Run: headless pygame with SDL's dummy video driver; simulated clock (each Clock.tick advances the game by its frame time, no real sleeping); random seed 0; keys injected as events and as key.get_pressed() state; mouse plan: one left click at the window centre at the start of phase 2, then a move to the lower-right quarter at the start of phase 3.
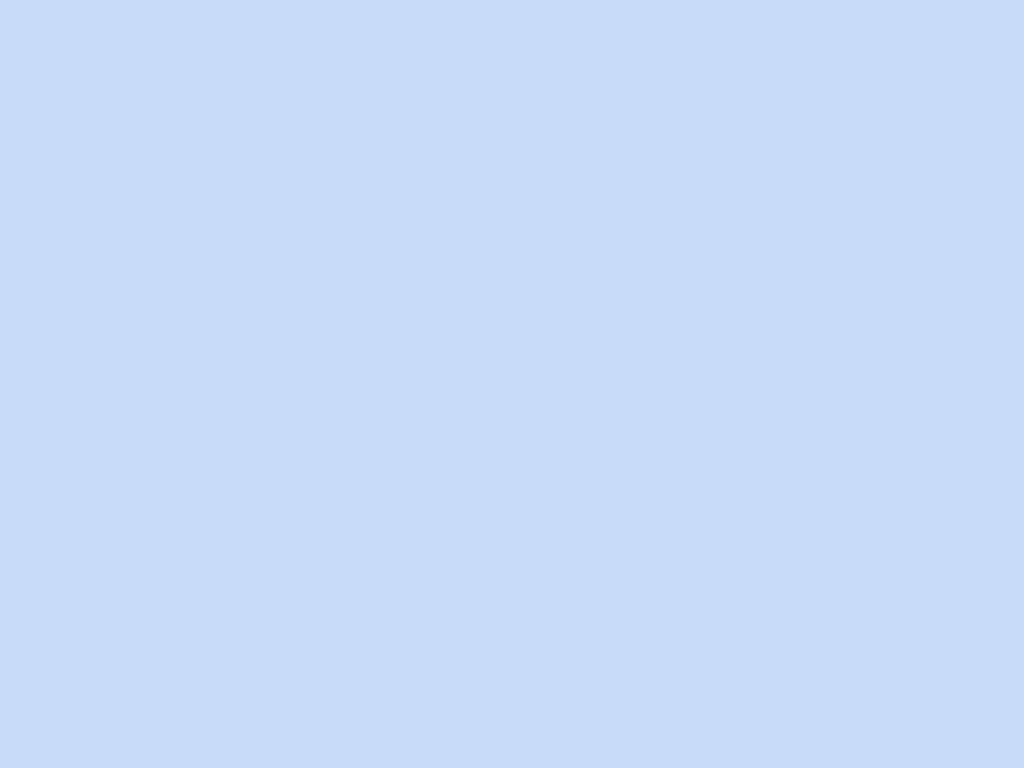
Frame 1 of 4 · flips 1–60 · no input
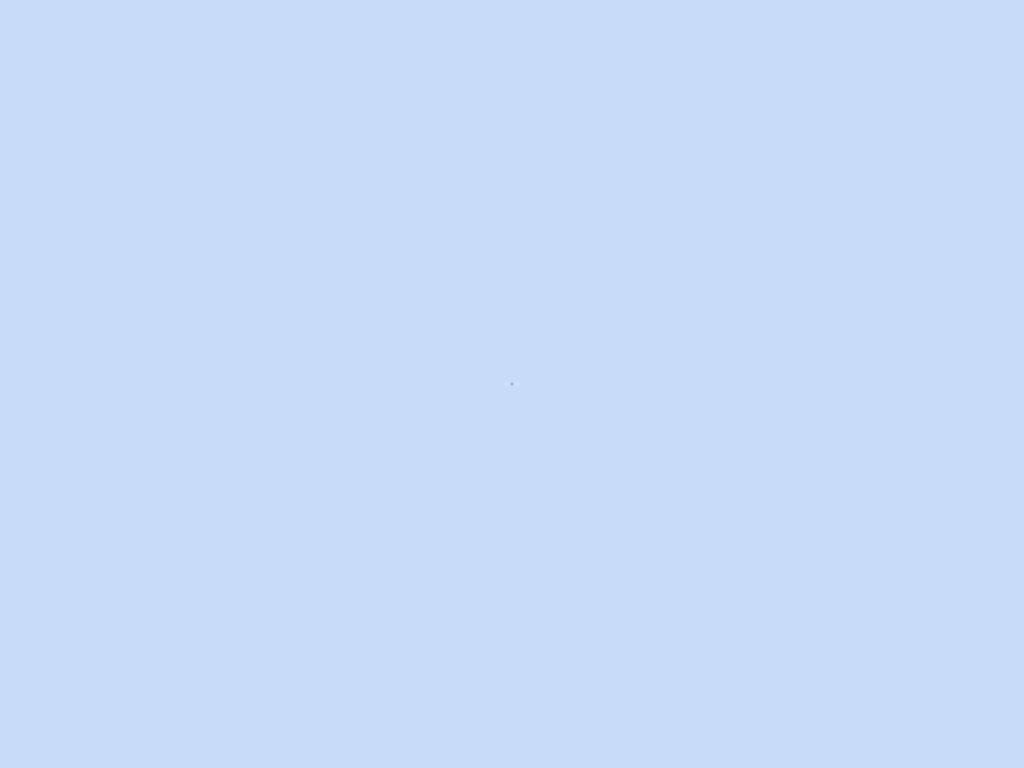
Frame 2 of 4 · flips 61–180 · clicked the window centre · tapped SPACE, RETURN · held RIGHT (→), D
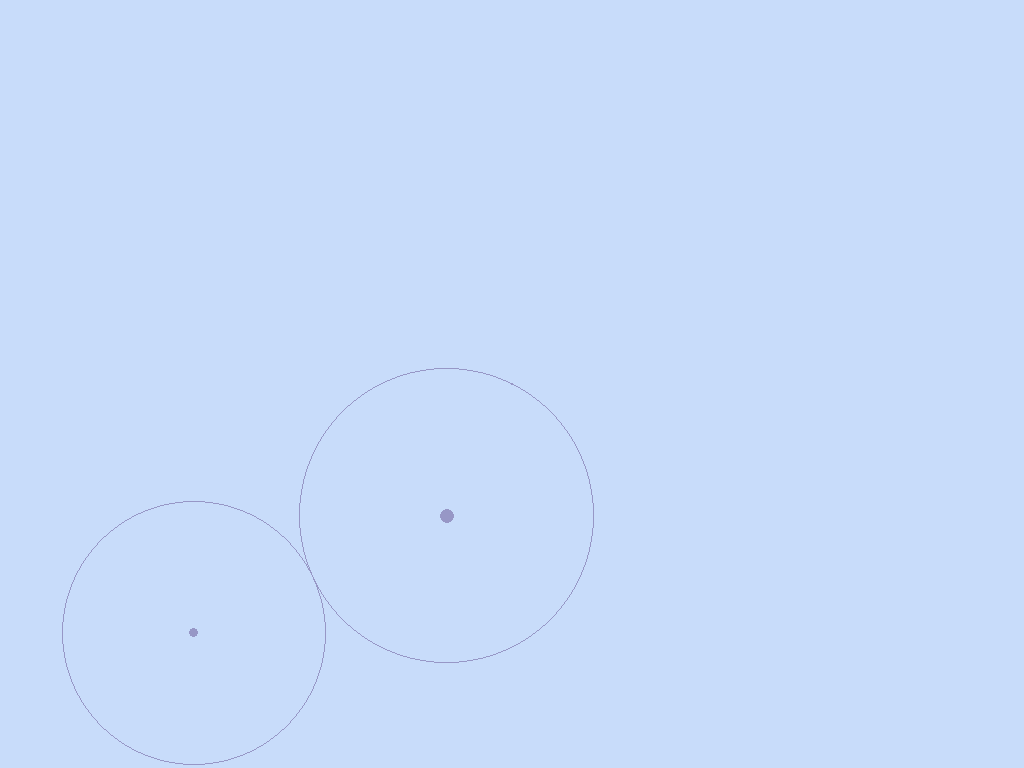
Frame 3 of 4 · flips 181–300 · moved the mouse to the lower-right quarter · held DOWN (↓), S
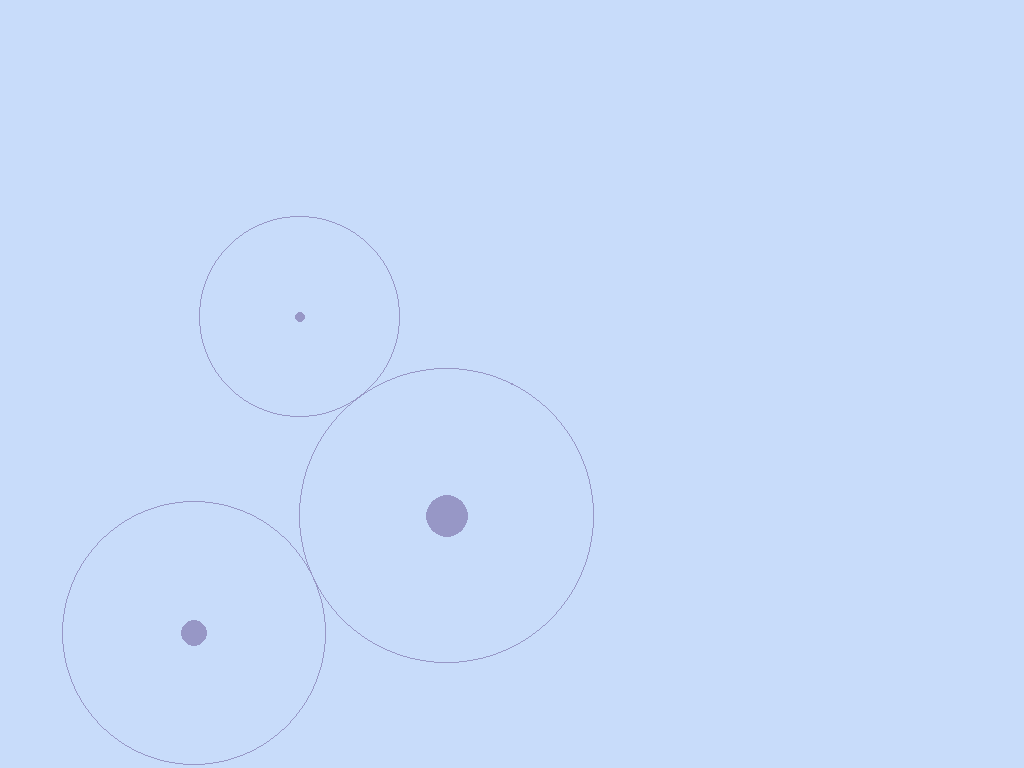
Frame 4 of 4 · flips 301–420 · held LEFT (←), A, UP (↑), W

The pygame program that drew these frames:

from __future__ import annotations
import math
import time
import pygame
import random
from dataclasses import dataclass, field
from typing import Iterable
import threading

SHOW_COMPONENTS = True

Color = tuple[int, int, int]


@dataclass
class Pos:
    x: float
    y: float

    def __add__(self, other: Pos) -> Pos:
        return Pos(self.x + other.x, self.y + other.y)

    def __sub__(self, other: Pos) -> Pos:
        return Pos(self.x - other.x, self.y - other.y)

    def __abs__(self) -> float:
        return (self.x**2 + self.y**2) ** 0.5

    def norm(self) -> float:
        return self.x**2 + self.y**2


def random_color() -> Color:
    return random.randint(120, 160), random.randint(100, 200), random.randint(160, 255)


@dataclass
class Circle:
    center: Pos
    radius: float
    color: Color = field(default_factory=random_color)
    instability: int = 0
    creation_time: float = field(init=False)
    maturity_time: float = field(init=False)
    render_radius: float = 0
    id: int = field(init=False, default_factory=lambda: random.randint(0, 2**32))

    def __post_init__(self):
        self.setup_time()

    def __repr__(self):
        return f"Circ({self.center}, {round(self.radius)})"

    def __hash__(self):
        return hash((self.id, self.center.x, self.center.y))

    def setup_time(self):
        self.creation_time = time.time()
        self.maturity_time = self.creation_time + 2 + 3 * random.random()


def add_circle(
    circles: Iterable[Circle], center: Pos, bounds: Pos, max_radius: float = 100
) -> Circle | None:
    max_radius = min(
        max_radius, center.x, center.y, bounds.x - center.x, bounds.y - center.y
    )
    closest: tuple[float, Circle | None] = (max_radius, None)
    for circle in circles:
        dist = abs(circle.center - center) - circle.radius
        if dist < 0:
            return None
        closest = min(closest, (dist, circle), key=lambda x: x[0])
    max_radius = closest[0]
    return (
        Circle(center, max_radius, closest[1].color)
        if SHOW_COMPONENTS and closest[1]
        else Circle(center, max_radius)
    )


pygame.init()
W, H = pygame.display.Info().current_w, pygame.display.Info().current_h
screen = pygame.display.set_mode((W, H))
pygame.display.set_caption("Touching circles")
clock = pygame.time.Clock()
FPS = 60

USER_INSTABILITY = 69
ADD_TIMEOUT, REMOVE_TIMEOUT = 1 / 32, 1 / 6
MAX_RADIUS = min(W, H) // 3
Circles = set[Circle]
circles: Circles = set()
unstable_circles: Circles = set()
last_added, last_removed = time.time(), time.time()
paused = False


def draw_int_circle(center: Pos, radius: float, color: Color, stroke: float = 0):
    rect = pygame.Rect(
        math.floor(center.x - radius),
        math.floor(center.y - radius),
        math.ceil(radius * 2),
        math.ceil(radius * 2),
    )
    pygame.draw.ellipse(screen, color, rect, math.ceil(stroke))


def modify_circles():
    global circles, unstable_circles
    global last_added, last_removed, paused

    while True:
        now = time.time()
        if not paused:
            if now - last_added > ADD_TIMEOUT:
                circle = None
                while not circle:
                    circle = add_circle(
                        circles,
                        Pos(random.randint(0, W), random.randint(0, H)),
                        Pos(W, H),
                        MAX_RADIUS,
                    )
                circle.instability = 1
                unstable_circles.add(circle)
                circles.add(circle)
                last_added += ADD_TIMEOUT
            if len(circles) > 100 and now - last_removed > REMOVE_TIMEOUT:
                stable_circles = tuple(filter(lambda c: c.instability == 0, circles))
                if stable_circles:
                    circle = random.choice(stable_circles)
                    circle.setup_time()
                    circle.instability = -1
                    unstable_circles.add(circle)
                last_removed += REMOVE_TIMEOUT

        now = time.time()
        for circle in unstable_circles:
            if circle.instability == USER_INSTABILITY:
                circle.render_radius = circle.radius
            else:
                stage = min(
                    1,
                    (now - circle.creation_time)
                    / (circle.maturity_time - circle.creation_time),
                )
                stage = (stage if circle.instability == 1 else 1 - stage) ** 0.5
                circle.render_radius = circle.radius * stage
                if now >= circle.maturity_time:
                    if circle.instability == -1:
                        circles.remove(circle)
                    circle.instability = 0
        unstable_circles = {c for c in unstable_circles if c.instability}
        time.sleep(max(0, min(ADD_TIMEOUT, REMOVE_TIMEOUT) - (time.time() - now)))


def pygame_loop():
    global circles, unstable_circles
    global last_added, paused

    NONE_CIRCLE = Circle(Pos(0, 0), 0)
    user_circle: Circle = NONE_CIRCLE
    while True:
        user_circle.radius = abs(user_circle.center - Pos(*pygame.mouse.get_pos()))
        user_circle.maturity_time = time.time() + 10
        for event in pygame.event.get():
            if event.type == pygame.QUIT:
                pygame.quit()
                exit()
            elif event.type == pygame.MOUSEBUTTONDOWN:
                user_circle = Circle(Pos(*event.pos), 0)
                user_circle.instability = USER_INSTABILITY
                circles.add(user_circle)
                unstable_circles.add(user_circle)
            elif event.type == pygame.MOUSEBUTTONUP:
                user_circle.instability = 1
                user_circle.render_radius = user_circle.radius
                user_circle.maturity_time = time.time()
                user_circle = NONE_CIRCLE
            elif event.type == pygame.KEYUP:
                if event.key == pygame.K_r:
                    circles = set()
                    unstable_circles = set()
                    last_added = time.time()
                if event.key == pygame.K_p:
                    paused = not paused
                    last_added = time.time()

        screen.fill((200, 220, 250))
        for circle in tuple(circles):
            draw_int_circle(circle.center, circle.render_radius, circle.color)
            draw_int_circle(circle.center, circle.radius, circle.color, 1)

        pygame.display.flip()
        clock.tick(FPS)
        print(clock.get_fps(), len(circles), len(unstable_circles))


# launch threads

threading.Thread(target=modify_circles, daemon=True).start()
pygame_loop()
